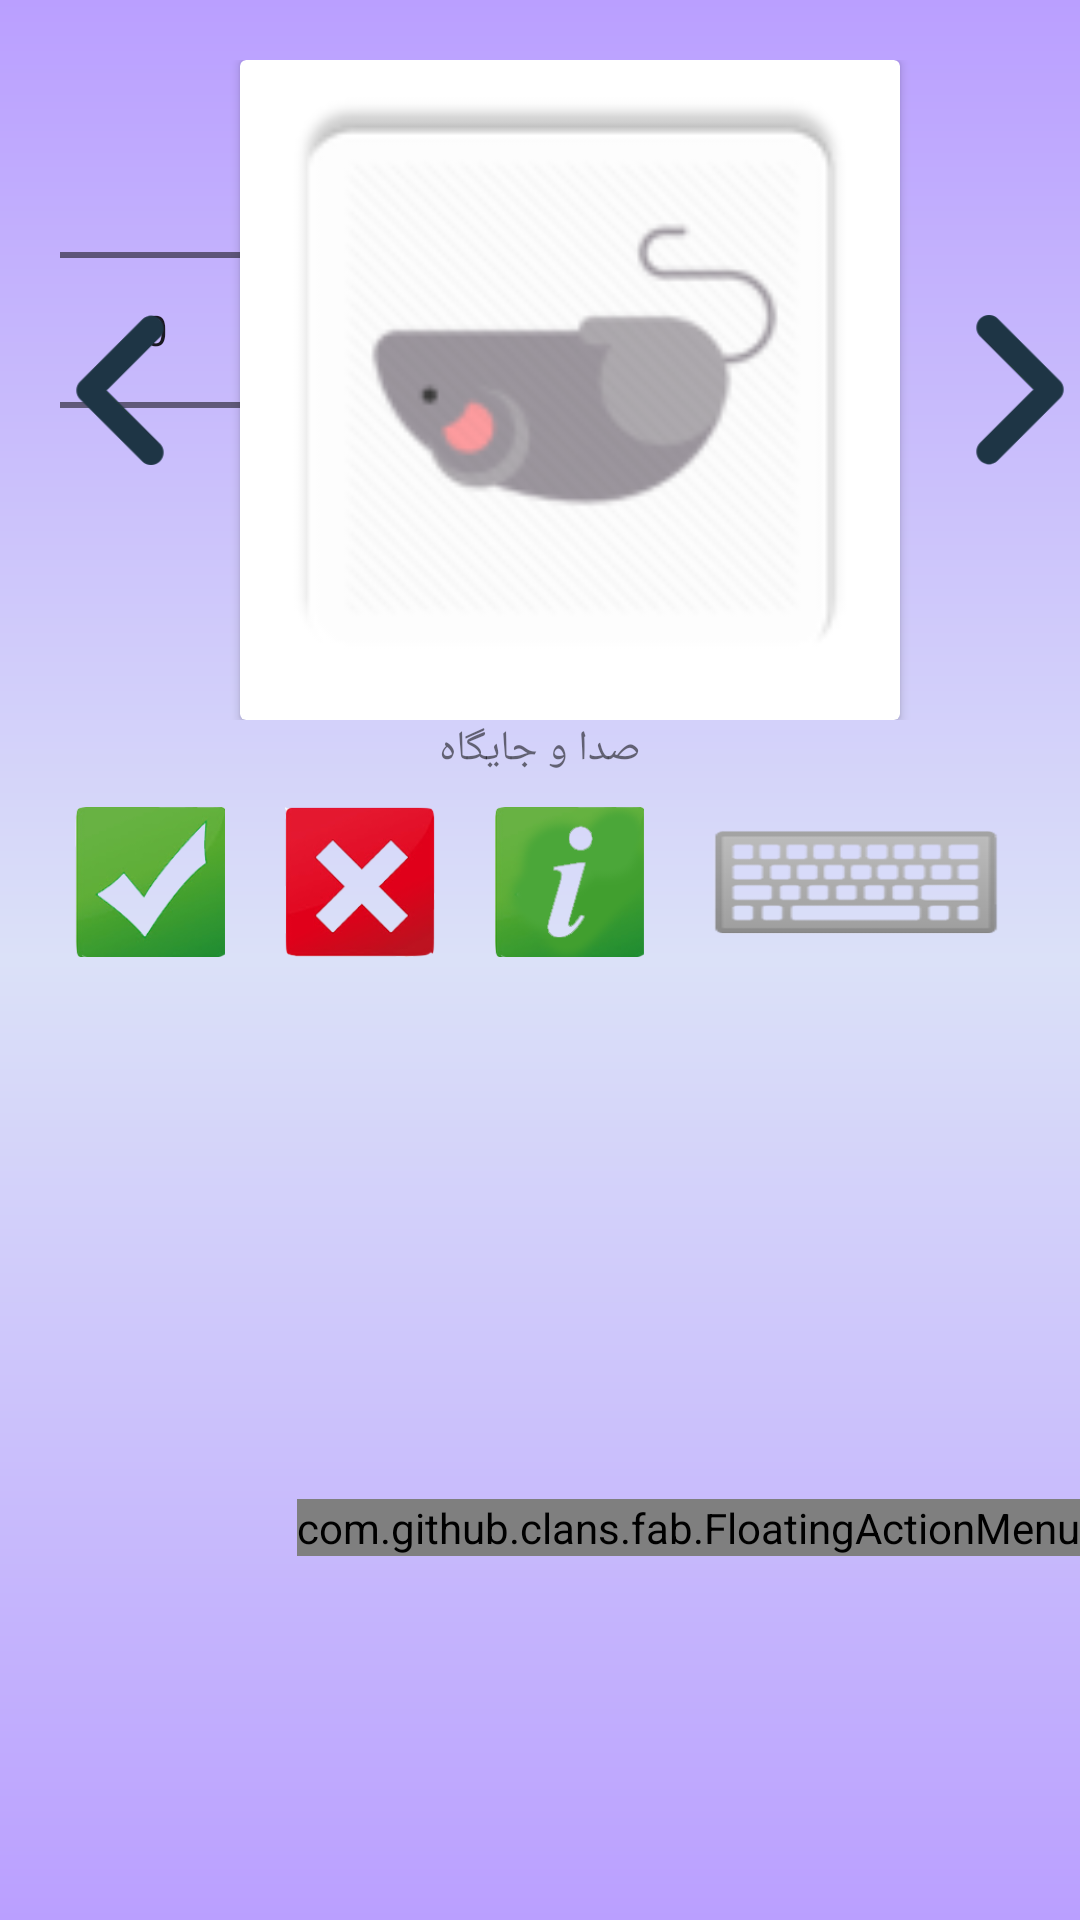

Layout XML and referenced resources for this Android screen:
<!-- AndroidManifest.xml: application theme AppTheme -->
<!-- res/layout/fragment_start_evaluating.xml -->
<?xml version="1.0" encoding="utf-8"?>
<FrameLayout xmlns:android="http://schemas.android.com/apk/res/android"
    xmlns:fab="http://schemas.android.com/apk/res-auto"
    xmlns:tools="http://schemas.android.com/tools"
    android:layout_width="match_parent"
    android:layout_height="match_parent"
    android:background="@drawable/background"
    tools:context=".activity.StartEvaluatingActivity">

    <ScrollView
        android:layout_width="match_parent"
        android:layout_height="match_parent">

        <RelativeLayout
            android:layout_width="match_parent"
            android:layout_height="match_parent">

            <NumberPicker
                android:id="@+id/picker"
                android:layout_width="wrap_content"
                android:layout_height="match_parent"
                android:layout_margin="20dp" />


            <LinearLayout
                android:id="@+id/layout_img"
                android:layout_width="wrap_content"
                android:layout_height="wrap_content"
                android:layout_centerHorizontal="true"
                android:layout_marginTop="20dp"
                android:orientation="horizontal">

                <androidx.appcompat.widget.AppCompatButton
                    android:id="@+id/btn_prev"
                    android:layout_width="50dp"
                    android:layout_height="50dp"
                    android:layout_gravity="center_vertical"
                    android:layout_margin="15dp"
                    android:background="@drawable/prev_icon" />

                <androidx.cardview.widget.CardView
                    android:layout_width="wrap_content"
                    android:layout_height="wrap_content">

                    <androidx.appcompat.widget.AppCompatImageView
                        android:id="@+id/imageView"
                        android:layout_width="220dp"
                        android:layout_height="220dp"
                        android:scaleY="-1"
                        android:background="@mipmap/ic_launcher" />

                </androidx.cardview.widget.CardView>

                <androidx.appcompat.widget.AppCompatButton
                    android:id="@+id/btn_next"
                    android:layout_width="50dp"
                    android:layout_height="50dp"
                    android:layout_gravity="center_vertical"
                    android:layout_marginLeft="15dp"
                    android:background="@drawable/next_icon" />

            </LinearLayout>

            <androidx.appcompat.widget.AppCompatTextView
                android:id="@+id/txt_placeLoad"
                android:layout_width="wrap_content"
                android:layout_height="wrap_content"
                android:layout_below="@+id/layout_img"
                android:layout_centerHorizontal="true"
                android:text="صدا و جایگاه" />

            <LinearLayout
                android:id="@+id/key_layout"
                android:layout_width="wrap_content"
                android:layout_height="wrap_content"
                android:layout_below="@+id/txt_placeLoad"
                android:layout_centerHorizontal="true">

                <androidx.appcompat.widget.AppCompatButton
                    android:id="@+id/btn_true"
                    android:layout_width="50dp"
                    android:layout_height="50dp"
                    android:layout_margin="10dp"
                    android:background="@drawable/true_icon"/>

                <androidx.appcompat.widget.AppCompatButton
                    android:id="@+id/btn_false"
                    android:layout_width="50dp"
                    android:layout_height="50dp"
                    android:layout_margin="10dp"
                    android:background="@drawable/false_icon" />

                <androidx.appcompat.widget.AppCompatButton
                    android:id="@+id/btn_irritability"
                    android:layout_width="50dp"
                    android:layout_height="50dp"
                    android:layout_margin="10dp"
                    android:background="@drawable/info_icon"/>

                <androidx.appcompat.widget.AppCompatButton
                    android:id="@+id/btn_keyboard"
                    android:layout_width="100dp"
                    android:layout_height="50dp"
                    android:layout_margin="10dp"
                    android:background="@drawable/keyboard_icon"/>

            </LinearLayout>

            <EditText
                android:id="@+id/txt_note"
                android:layout_width="match_parent"
                android:layout_height="wrap_content"
                android:layout_below="@+id/key_layout"
                android:layout_toRightOf="@+id/picker"
                android:maxLines="3"
                android:hint="یادداشت"
                android:layout_toLeftOf="@+id/material_design_android_floating_action_menu"/>


            <com.github.clans.fab.FloatingActionMenu
                android:id="@+id/material_design_android_floating_action_menu"
                android:layout_width="wrap_content"
                android:layout_height="wrap_content"
                android:layout_alignParentRight="true"
                android:layout_alignParentBottom="true"
                fab:menu_animationDelayPerItem="55"
                fab:menu_backgroundColor="@android:color/transparent"
                fab:menu_buttonSpacing="0dp"
                fab:menu_colorNormal="#da3c2f"
                fab:menu_colorPressed="#dc4b3f"
                fab:menu_colorRipple="#99d4d4d4"
                fab:menu_fab_label="نتخاب کنید..."
                fab:menu_fab_size="normal"
                fab:menu_icon="@drawable/ic_add"
                fab:menu_labels_colorNormal="#333"
                fab:menu_labels_colorPressed="#444"
                fab:menu_labels_colorRipple="#66efecec"
                fab:menu_labels_cornerRadius="3dp"
                fab:menu_labels_ellipsize="none"
                fab:menu_labels_hideAnimation="@anim/fab_slide_out_to_right"
                fab:menu_labels_margin="0dp"
                fab:menu_labels_maxLines="-1"
                fab:menu_labels_padding="8dp"
                fab:menu_labels_position="left"
                fab:menu_labels_showAnimation="@anim/fab_slide_in_from_right"
                fab:menu_labels_showShadow="true"
                fab:menu_labels_singleLine="false"
                fab:menu_labels_textColor="#f2f1f1"
                fab:menu_labels_textSize="15sp"
                fab:menu_openDirection="up"
                fab:menu_shadowColor="#66aff198"
                fab:menu_shadowRadius="4dp"
                fab:menu_shadowXOffset="1dp"
                fab:menu_shadowYOffset="4dp"
                fab:menu_showShadow="true">

                <com.github.clans.fab.FloatingActionButton
                    android:id="@+id/material_design_floating_action_menu_item4"
                    android:layout_width="wrap_content"
                    android:layout_height="wrap_content"
                    android:src="@mipmap/ic_launcher"
                    fab:fab_label="یادداشت"
                    fab:fab_size="mini" />

                <com.github.clans.fab.FloatingActionButton
                    android:id="@+id/material_design_floating_action_menu_item1"
                    android:layout_width="wrap_content"
                    android:layout_height="wrap_content"
                    android:src="@mipmap/ic_launcher"
                    fab:fab_label="پایان ارزیابی"
                    fab:fab_size="mini" />

                <com.github.clans.fab.FloatingActionButton
                    android:id="@+id/material_design_floating_action_menu_item2"
                    android:layout_width="wrap_content"
                    android:layout_height="wrap_content"
                    android:src="@mipmap/ic_launcher"
                    fab:fab_label="برو به ارزیابی"
                    fab:fab_size="mini" />

                <com.github.clans.fab.FloatingActionButton
                    android:id="@+id/material_design_floating_action_menu_item3"
                    android:layout_width="wrap_content"
                    android:layout_height="wrap_content"
                    android:src="@mipmap/ic_launcher"
                    fab:fab_label="ذخیره و خروج"
                    fab:fab_size="mini" />
            </com.github.clans.fab.FloatingActionMenu>

            <com.example.tavanyab.keyboard.InAppKeyboard
                android:id="@+id/keyboard"
                android:layout_width="match_parent"
                android:layout_height="wrap_content"
                android:orientation="vertical"
                android:layout_alignParentBottom="true"
                android:layout_below="@+id/txt_note"
                android:visibility="gone"/>

        </RelativeLayout>

    </ScrollView>



</FrameLayout>
<!-- resources referenced by this layout -->
<resources>
  <!-- drawable background (drawable) -->
  <?xml version="1.0" encoding="utf-8"?>
  <shape xmlns:android="http://schemas.android.com/apk/res/android"
      android:shape="rectangle">
      <gradient
          android:centerColor="#DBE1F8"
          android:endColor="#BA9FFF"
          android:startColor="#BA9FFF"
          android:angle="-45"/>
  </shape>
  <!-- drawable false_icon: png bitmap (drawable, 16957 bytes) -->
  <!-- drawable info_icon: png bitmap (drawable, 13021 bytes) -->
  <!-- drawable keyboard_icon: png bitmap (drawable, 9169 bytes) -->
  <!-- drawable next_icon: png bitmap (drawable, 3701 bytes) -->
  <!-- drawable prev_icon: png bitmap (drawable, 4345 bytes) -->
  <!-- drawable true_icon: png bitmap (drawable, 16138 bytes) -->
  <!-- mipmap ic_launcher: png bitmap (mipmap-hdpi, 2162 bytes) -->
  <style name="AppTheme" parent="Theme.AppCompat.Light.NoActionBar">
          
          <item name="colorPrimary">@color/colorPrimary</item>
          <item name="colorPrimaryDark">@color/colorPrimaryDark</item>
          <item name="colorAccent">@color/colorAccent</item>
      </style>
  <color name="colorPrimary">#6200EE</color>
  <color name="colorPrimaryDark">#3700B3</color>
  <color name="colorAccent">#03DAC5</color>
</resources>
